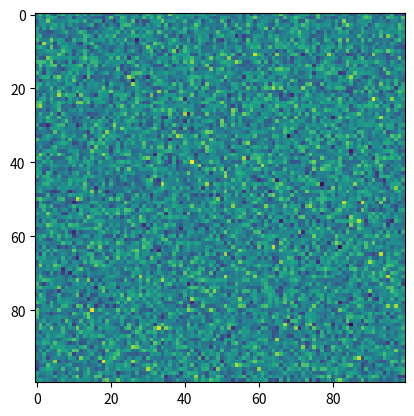

Python code for this plot:
import numpy as np
import matplotlib.pyplot as plt

n1=np.random.randn(100,100)
n2=np.random.randn(100,100)

plt.imshow(n1)
plt.show()

plt.imshow(n2)
plt.show()

plt.imshow(np.maximum(n1,n2))
plt.show()